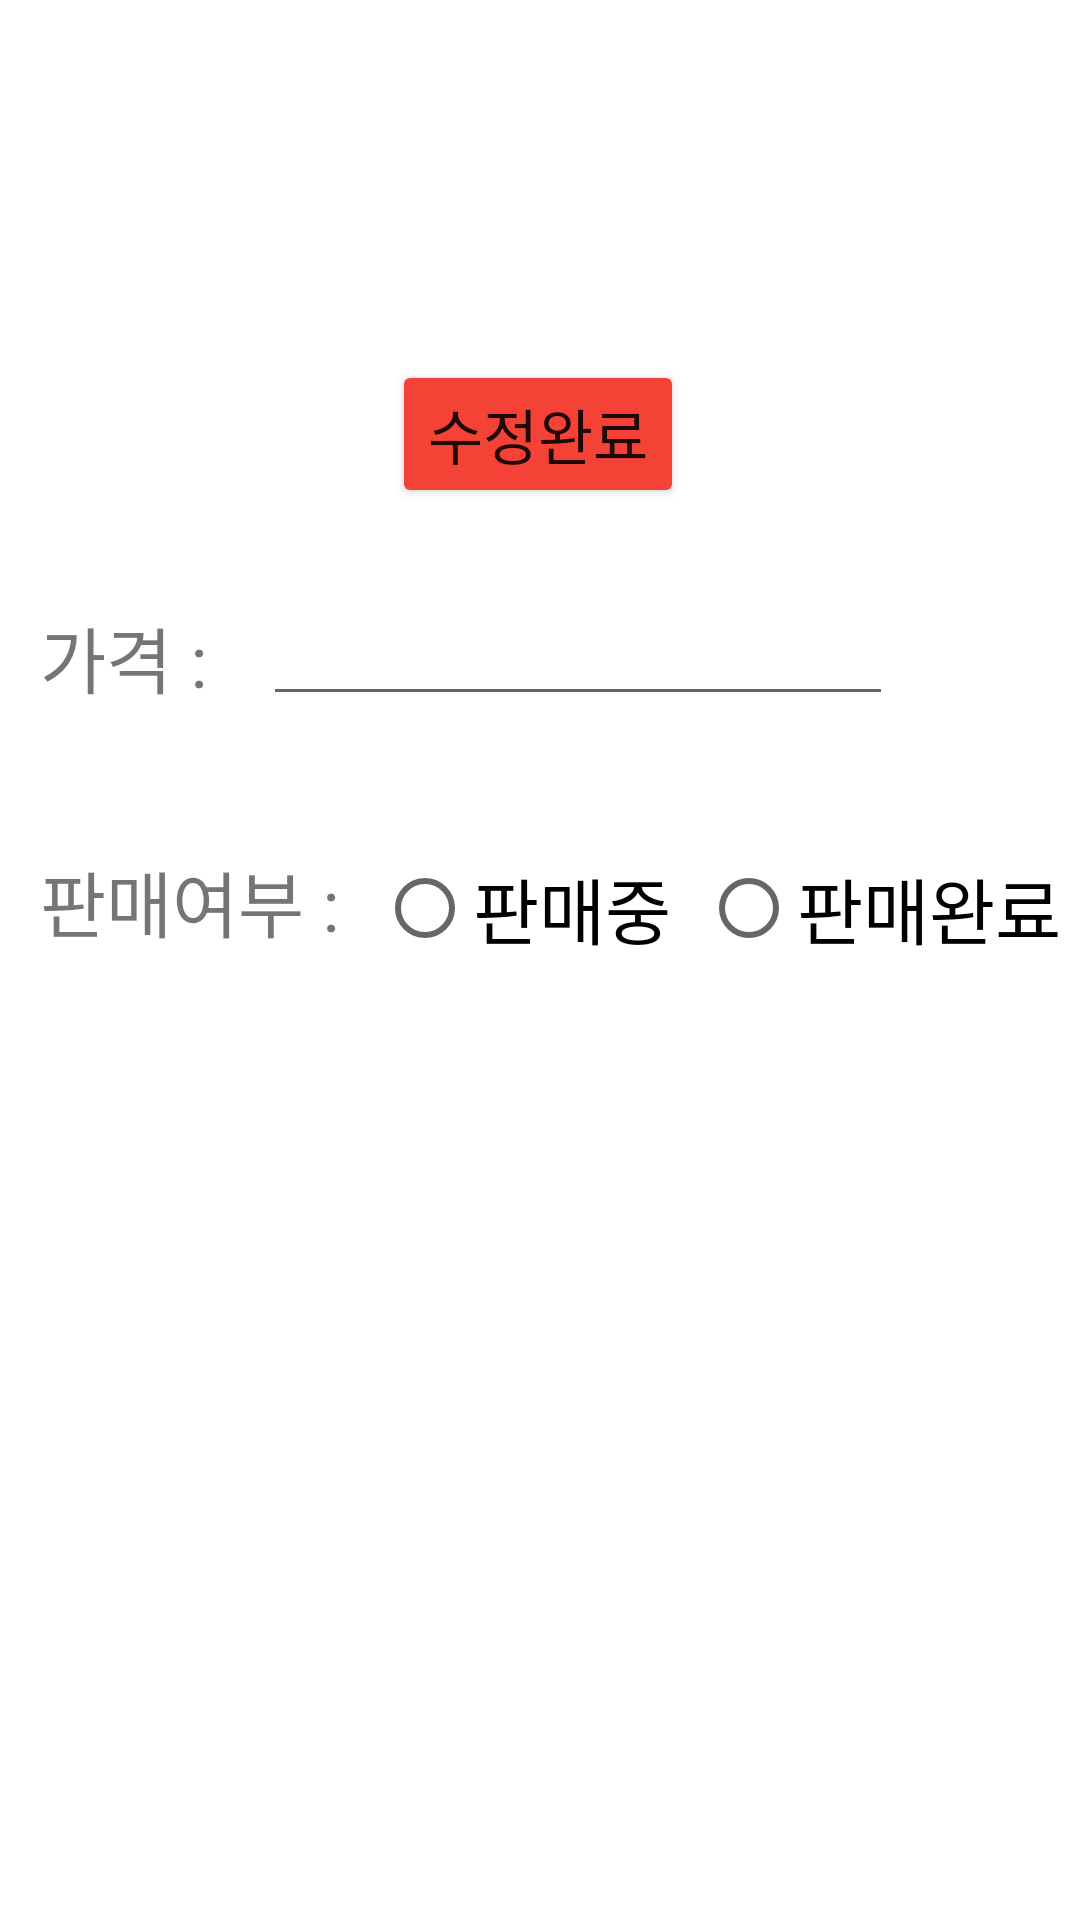

Here is an Android app screen rendered from its layout file. Give the layout XML and the strings, colors and styles it references.
<!-- AndroidManifest.xml: application theme Theme.UseTrade -->
<!-- res/layout/activity_productupdate.xml -->
<?xml version="1.0" encoding="utf-8"?>
<androidx.constraintlayout.widget.ConstraintLayout xmlns:android="http://schemas.android.com/apk/res/android"
    xmlns:app="http://schemas.android.com/apk/res-auto"
    xmlns:tools="http://schemas.android.com/tools"
    android:layout_width="match_parent"
    android:layout_height="match_parent">

    <Button
        android:id="@+id/productUpdate_update"
        android:layout_width="wrap_content"
        android:layout_height="wrap_content"
        android:layout_marginTop="120dp"
        android:backgroundTint="#F44336"
        android:text="수정완료"
        android:textSize="20sp"
        app:layout_constraintEnd_toEndOf="parent"
        app:layout_constraintHorizontal_bias="0.498"
        app:layout_constraintStart_toStartOf="parent"
        app:layout_constraintTop_toTopOf="parent" />

    <EditText
        android:id="@+id/productUpdate_price_input"
        android:layout_width="wrap_content"
        android:layout_height="wrap_content"
        android:layout_marginTop="28dp"
        android:ems="10"
        android:inputType="number"
        app:layout_constraintEnd_toEndOf="parent"
        app:layout_constraintHorizontal_bias="0.17"
        app:layout_constraintStart_toEndOf="@+id/textView"
        app:layout_constraintTop_toBottomOf="@+id/productUpdate_update" />

    <TextView
        android:id="@+id/textView"
        android:layout_width="wrap_content"
        android:layout_height="37dp"
        android:layout_marginTop="32dp"
        android:text="가격 : "
        android:textSize="24sp"
        app:layout_constraintEnd_toEndOf="parent"
        app:layout_constraintHorizontal_bias="0.045"
        app:layout_constraintStart_toStartOf="parent"
        app:layout_constraintTop_toBottomOf="@+id/productUpdate_update" />

    <TextView
        android:id="@+id/textView2"
        android:layout_width="wrap_content"
        android:layout_height="37dp"
        android:layout_marginTop="44dp"
        android:text="판매여부 : "
        android:textSize="24sp"
        app:layout_constraintEnd_toEndOf="parent"
        app:layout_constraintHorizontal_bias="0.052"
        app:layout_constraintStart_toStartOf="parent"
        app:layout_constraintTop_toBottomOf="@+id/productUpdate_price_input" />

    <RadioGroup
        android:id="@+id/productUpdate_isSold_group"
        android:layout_width="wrap_content"
        android:layout_height="wrap_content"
        android:layout_marginTop="40dp"
        android:orientation="horizontal"
        app:layout_constraintEnd_toEndOf="parent"
        app:layout_constraintStart_toEndOf="@+id/textView2"
        app:layout_constraintTop_toBottomOf="@+id/productUpdate_price_input">

        <RadioButton
            android:id="@+id/productUpdate_isSold"
            android:layout_width="wrap_content"
            android:layout_height="wrap_content"
            android:layout_marginRight="10dp"
            android:text="판매중"
            android:textSize="24sp" />

        <RadioButton
            android:id="@+id/productUpdate_isSoldOut"
            android:layout_width="wrap_content"
            android:layout_height="wrap_content"
            android:text="판매완료"
            android:textSize="24sp" />

    </RadioGroup>

</androidx.constraintlayout.widget.ConstraintLayout>
<!-- resources referenced by this layout -->
<resources>
  <style name="Theme.UseTrade" parent="Theme.MaterialComponents.DayNight.NoActionBar">
          
          <item name="colorPrimary">@color/black</item>
          <item name="colorPrimaryVariant">@color/black</item>
          <item name="colorOnPrimary">@color/white</item>
          
          <item name="colorSecondary">@color/teal_200</item>
          <item name="colorSecondaryVariant">@color/teal_700</item>
          <item name="colorOnSecondary">@color/black</item>
          
          <item name="android:statusBarColor">?attr/colorPrimaryVariant</item>
          
          <item name="windowActionBar">false</item>
          <item name="windowNoTitle">true</item>
      </style>
  <!-- not gathered from this repository: default colours our renderer supplied (Android Studio template values) -->
  <color name="teal_200">#FF03DAC5</color>
  <color name="teal_700">#FF018786</color>
  <color name="black">#FF000000</color>
  <color name="white">#FFFFFFFF</color>
</resources>
